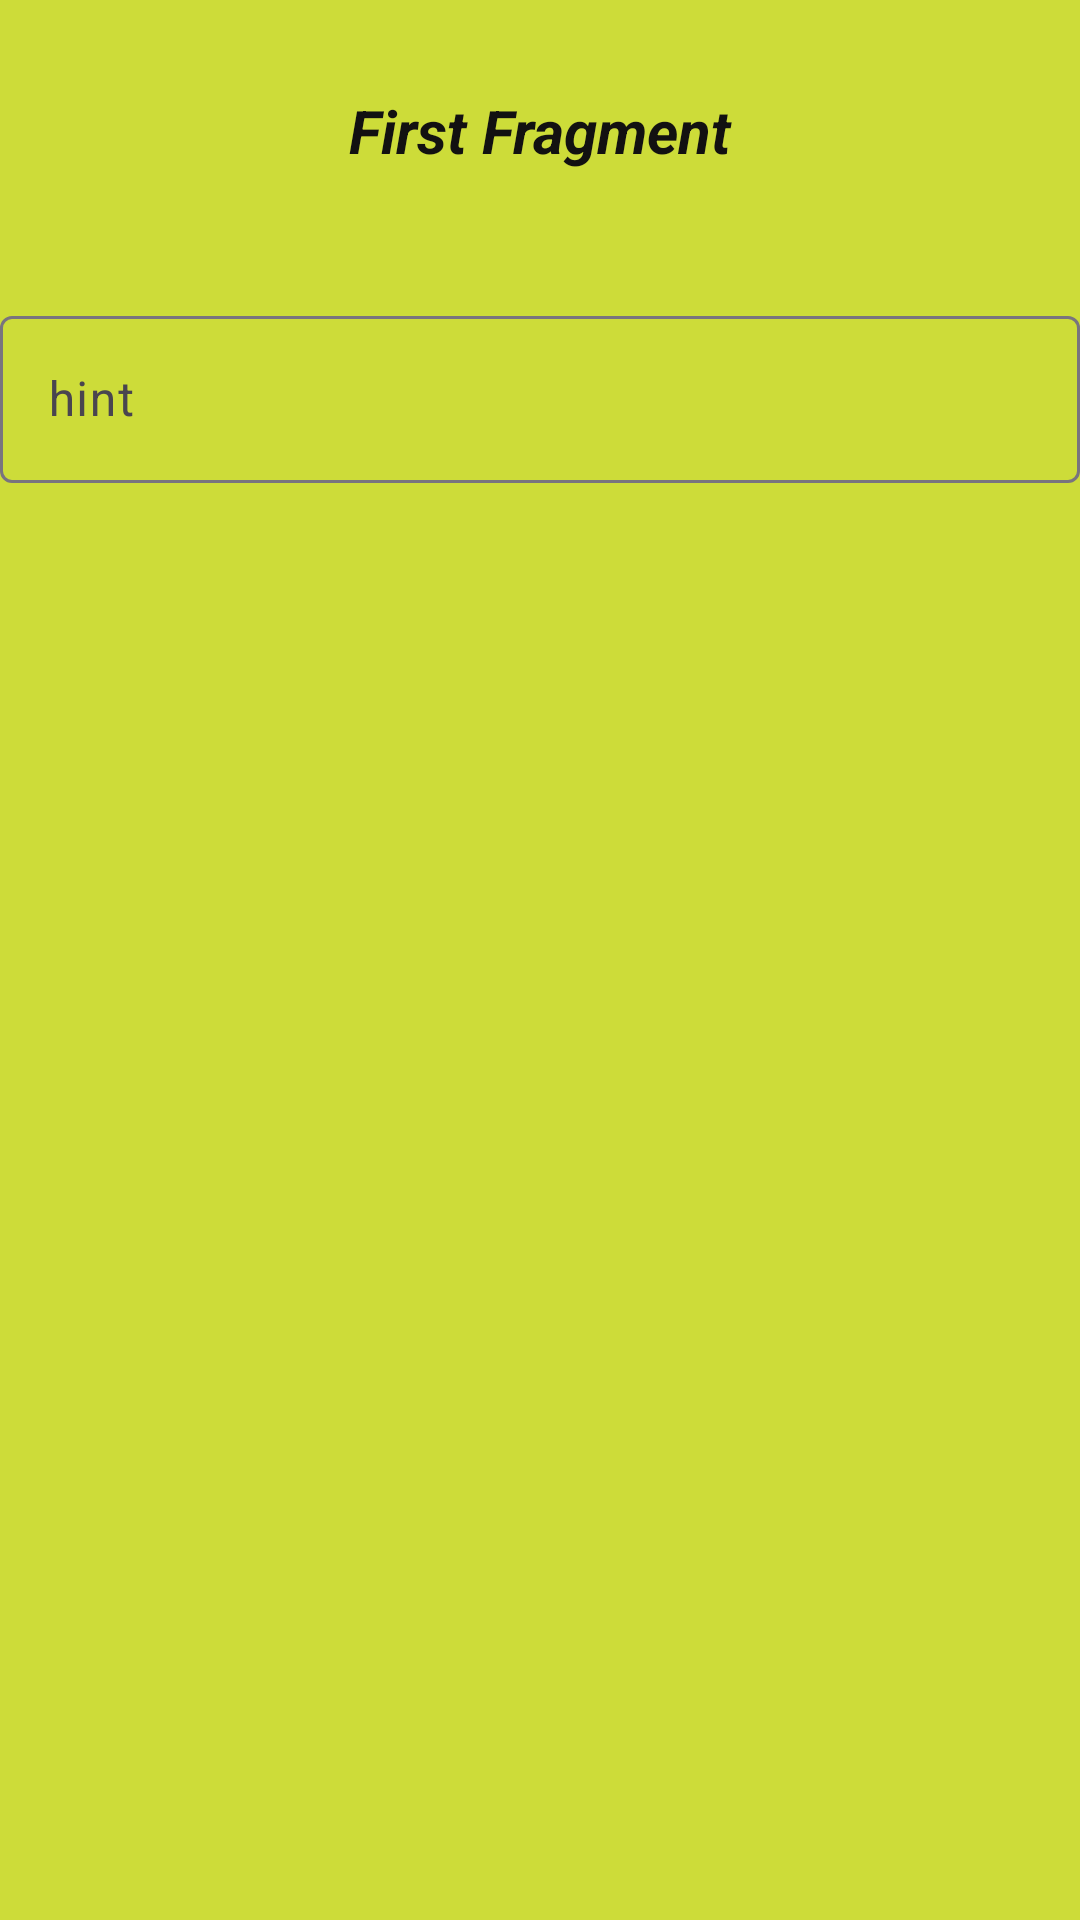

The Android layout XML behind this screen, and the referenced resources:
<!-- AndroidManifest.xml: application theme Theme.LiveDataFragements1 -->
<!-- res/layout/fragment_first.xml -->
<?xml version="1.0" encoding="utf-8"?>
<layout xmlns:android="http://schemas.android.com/apk/res/android"
    xmlns:tools="http://schemas.android.com/tools">

    <data>
        <variable
            name="F1ViewModel"
            type="au.com.softclient.livedatafragements1.viewmodels.FirstFragViewModel" />
    </data>

    <FrameLayout
        android:layout_width="match_parent"
        android:layout_height="match_parent"
        android:background="#CDDC39"
        tools:context=".fragments.FirstFragment">

        
        <TextView
            android:layout_width="match_parent"
            android:layout_height="match_parent"
            android:paddingTop="30dp"
            android:text="First Fragment"
            android:textAlignment="center"
            android:textColor="#121111"
            android:textSize="20sp"
            android:textStyle="bold|italic" />

        <TextView
            android:id="@+id/textView3"
            android:layout_width="wrap_content"
            android:layout_height="wrap_content"
            android:layout_marginLeft="150dp"
            android:layout_marginTop="200dp"
            android:text="@{F1ViewModel.message}"
            android:textSize="20sp"
            android:textStyle="bold" />

        <com.google.android.material.textfield.TextInputLayout
            android:id="@+id/edittextF1"
            android:layout_width="match_parent"
            android:layout_height="wrap_content"
            android:layout_marginTop="100dp">

            <com.google.android.material.textfield.TextInputEditText
                android:id="@+id/editTextF1"
                android:layout_width="match_parent"
                android:layout_height="wrap_content"
                android:hint="hint" />
        </com.google.android.material.textfield.TextInputLayout>

    </FrameLayout>
</layout>
<!-- resources referenced by this layout -->
<resources>
  <style name="Theme.LiveDataFragements1" parent="Base.Theme.LiveDataFragements1" />
  <style name="Base.Theme.LiveDataFragements1" parent="Theme.Material3.DayNight.NoActionBar">
          
          
      </style>
</resources>
